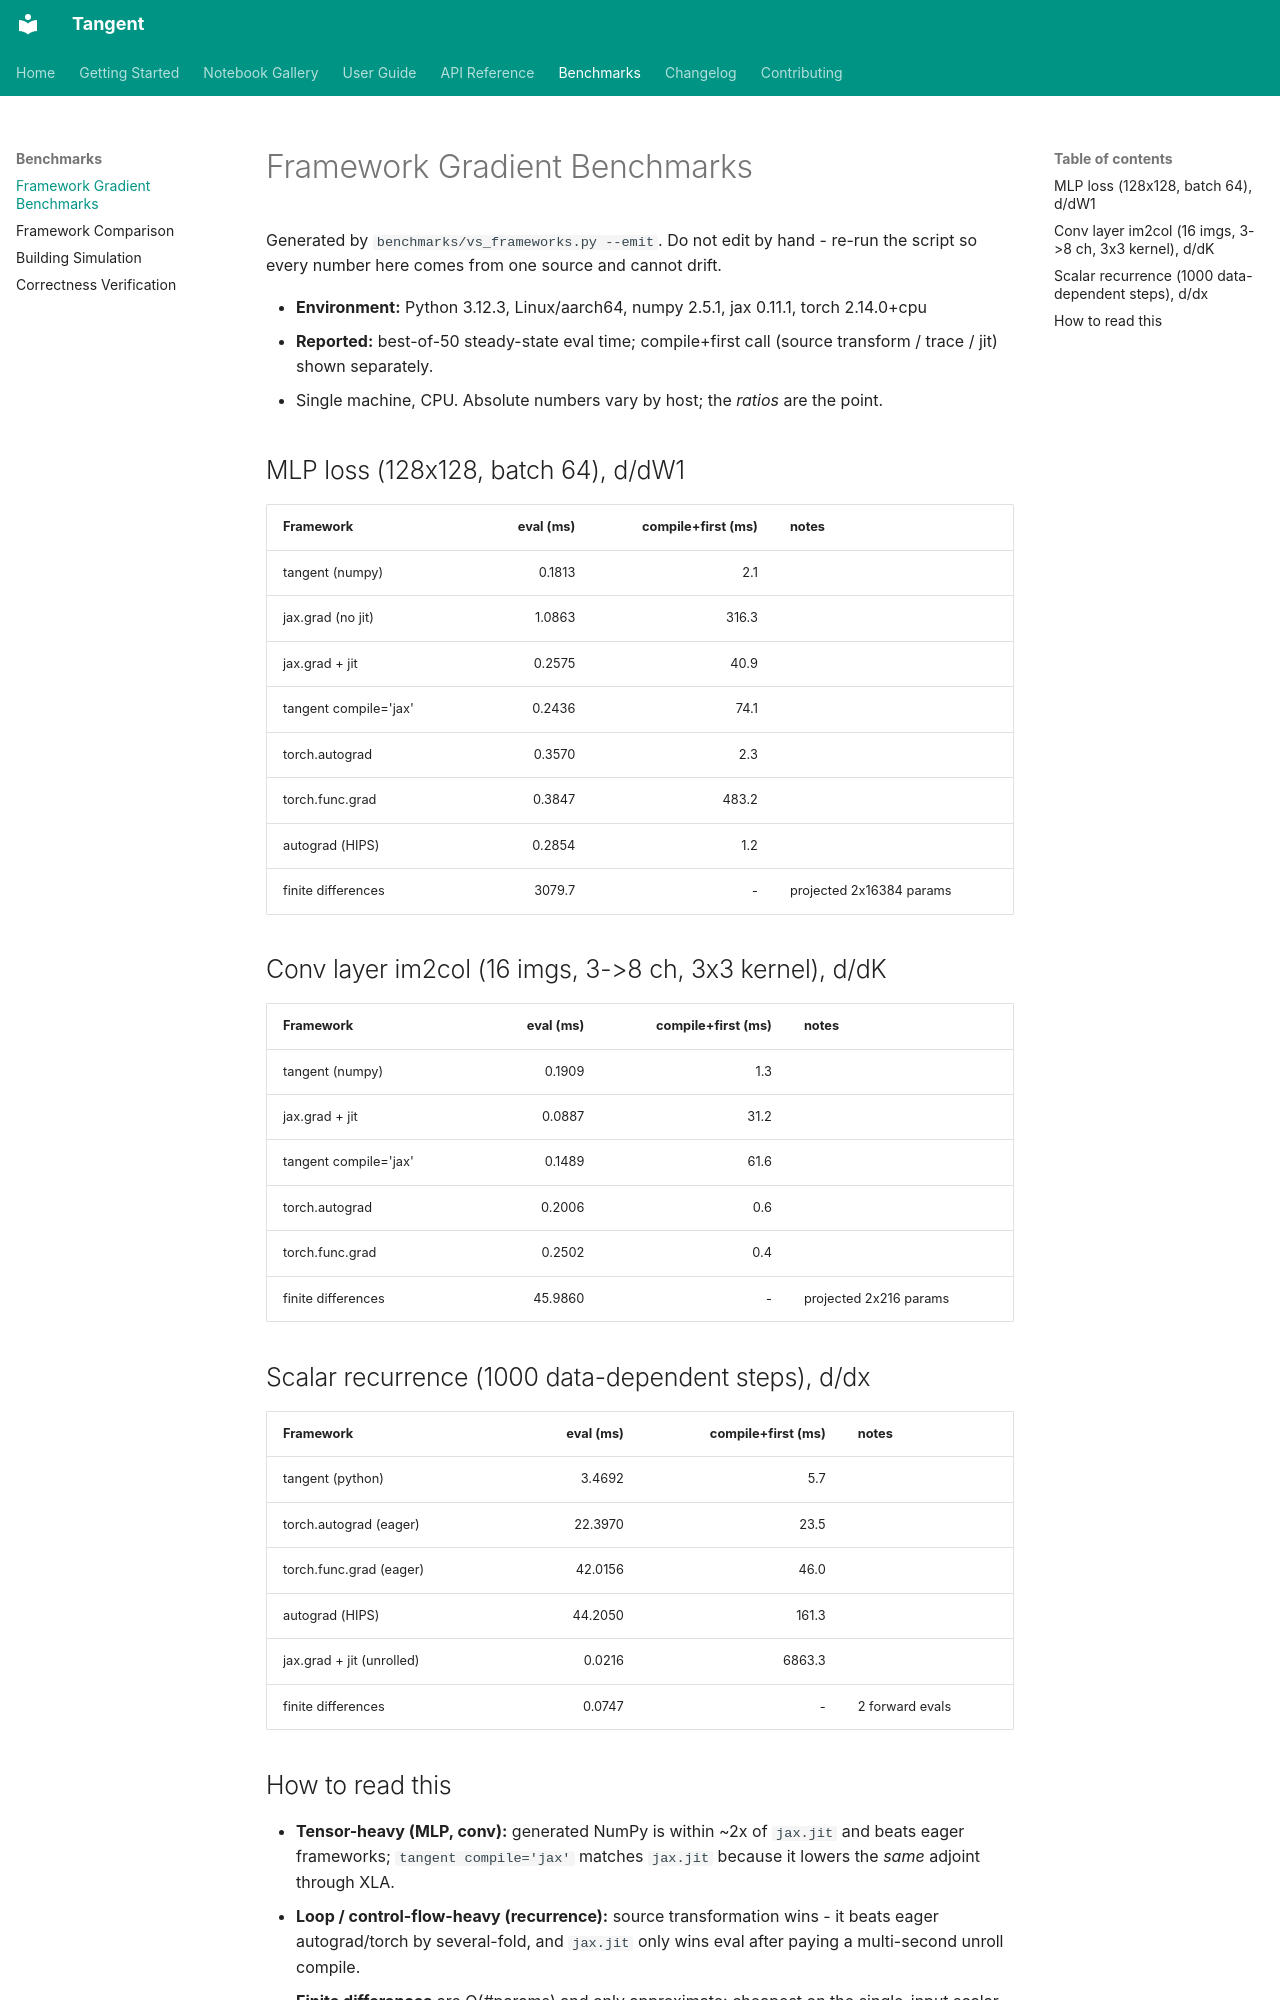

repository: pedronahum/tangent · page: benchmarks/FRAMEWORK_BENCHMARKS/index.html · generator: mkdocs

# Framework Gradient Benchmarks

Generated by `benchmarks/vs_frameworks.py --emit`. Do not edit by hand -
re-run the script so every number here comes from one source and cannot
drift.

- **Environment:** Python 3.12.3, Linux/aarch64, numpy 2.5.1, jax 0.11.1, torch 2.14.0+cpu
- **Reported:** best-of-50 steady-state eval time; compile+first call
  (source transform / trace / jit) shown separately.
- Single machine, CPU. Absolute numbers vary by host; the *ratios* are
  the point.

## MLP loss (128x128, batch 64), d/dW1

| Framework | eval (ms) | compile+first (ms) | notes |
|---|---:|---:|---|
| tangent (numpy) | 0.1813 | 2.1 |  |
| jax.grad (no jit) | 1.0863 | 316.3 |  |
| jax.grad + jit | 0.2575 | 40.9 |  |
| tangent compile='jax' | 0.2436 | 74.1 |  |
| torch.autograd | 0.3570 | 2.3 |  |
| torch.func.grad | 0.3847 | 483.2 |  |
| autograd (HIPS) | 0.2854 | 1.2 |  |
| finite differences | 3079.7 | - | projected 2x16384 params |

## Conv layer im2col (16 imgs, 3->8 ch, 3x3 kernel), d/dK

| Framework | eval (ms) | compile+first (ms) | notes |
|---|---:|---:|---|
| tangent (numpy) | 0.1909 | 1.3 |  |
| jax.grad + jit | 0.0887 | 31.2 |  |
| tangent compile='jax' | 0.1489 | 61.6 |  |
| torch.autograd | 0.2006 | 0.6 |  |
| torch.func.grad | 0.2502 | 0.4 |  |
| finite differences | 45.9860 | - | projected 2x216 params |

## Scalar recurrence (1000 data-dependent steps), d/dx

| Framework | eval (ms) | compile+first (ms) | notes |
|---|---:|---:|---|
| tangent (python) | 3.4692 | 5.7 |  |
| torch.autograd (eager) | 22.3970 | 23.5 |  |
| torch.func.grad (eager) | 42.0156 | 46.0 |  |
| autograd (HIPS) | 44.2050 | 161.3 |  |
| jax.grad + jit (unrolled) | 0.0216 | 6863.3 |  |
| finite differences | 0.0747 | - | 2 forward evals |
